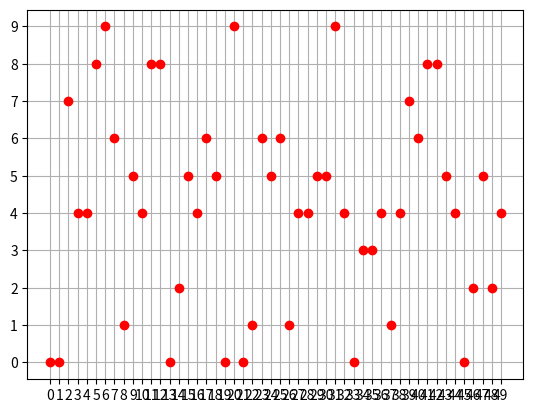

Reproduce this figure in Python.
__author__ = 'Caitao Zhan'
__email__  = 'caitao.zhan@stonybrook.edu'


"""Description:
A simple program that generates x random numbers and computes mean, 
std dev, median, variance, etc. Maybe also sort and plot the points.
"""


import random
import statistics as stat
import numpy as np
import matplotlib.pyplot as plt
# Caveat! Python-3.6.0(64-bit) crashes with numpy-1.13, thus causing matplotlib unable to import
# If you are using 3.6.0, then upgrade to the latest Python.


def randomSeq(x, n=10):
    """Generate a random integer sequence

    Args:
        x (int): the number of integers to be generated
        n (int): the value of integers is between [0,n]
    Return:
        list: a sequence of integers
    """
    sequence = []
    for i in range(x):
        sequence.append(int(random.random()*n))
    return sequence


if __name__ == '__main__':
    print('Generate a sequence of fifty random integers.')
    sequence = randomSeq(50)
    print(sequence)
    
    print('Mean     = %f' % stat.mean(sequence))
    print('Std dev  = %f' % stat.stdev(sequence))
    print('Median   = %f' % stat.median(sequence))
    print('Variance = %f' % stat.variance(sequence))
    
    plt.plot(sequence, 'ro')
    x_axis = np.arange(len(sequence))
    minValue = min(sequence)
    maxValue = max(sequence)
    y_axis = np.arange(minValue, maxValue+1)
    plt.xticks(x_axis)
    plt.yticks(y_axis)
    plt.grid()
    plt.show()

    print('The sequence is now sorted!')
    sequence.sort()
    print(sequence)

